Run: headless pygame with SDL's dummy video driver; simulated clock (each Clock.tick advances the game by its frame time, no real sleeping); random seed 0; keys injected as events and as key.get_pressed() state; mouse plan: one left click at the window centre at the start of phase 2, then a move to the lower-right quarter at the start of phase 3.
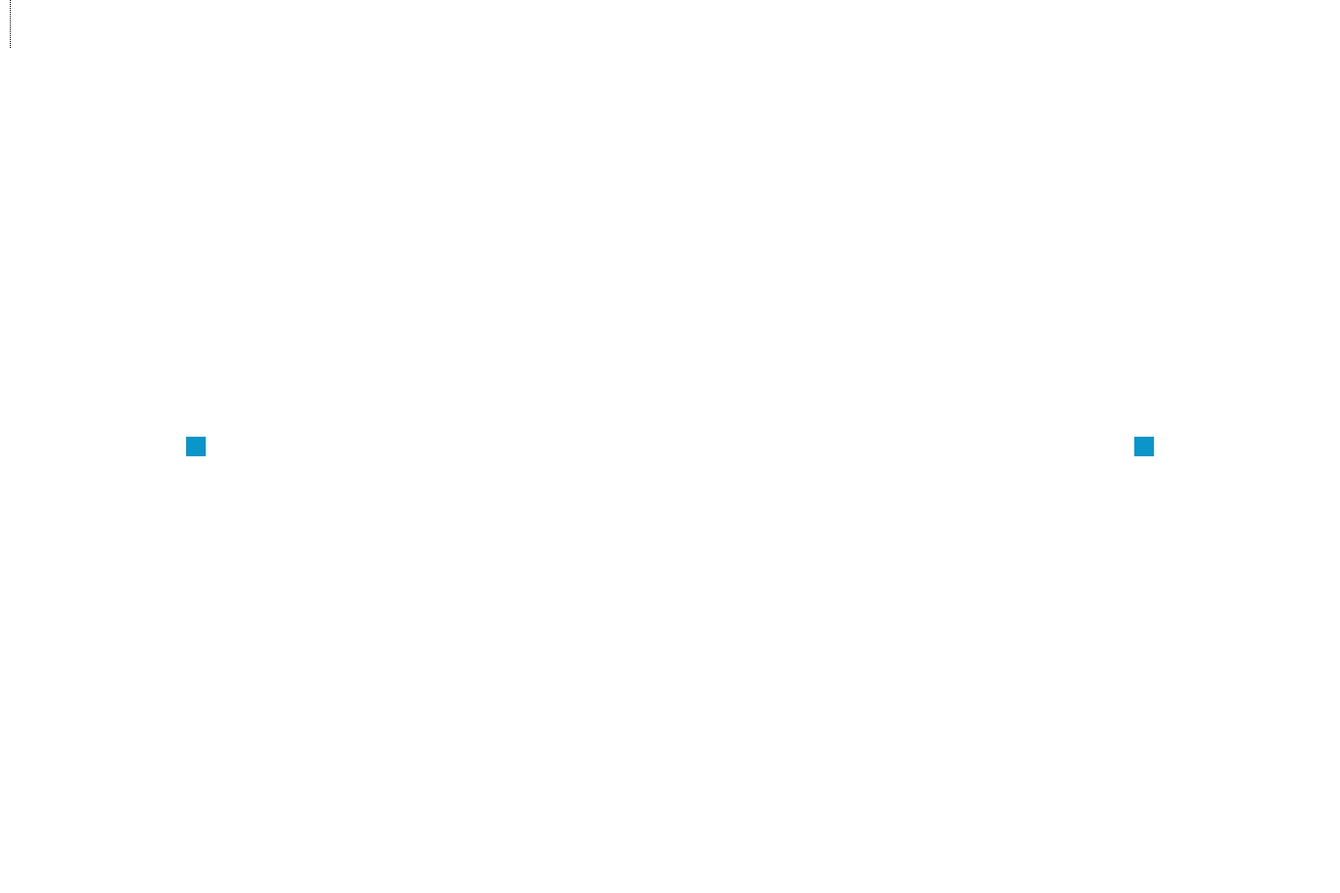
Frame 1 of 4 · flips 1–60 · no input
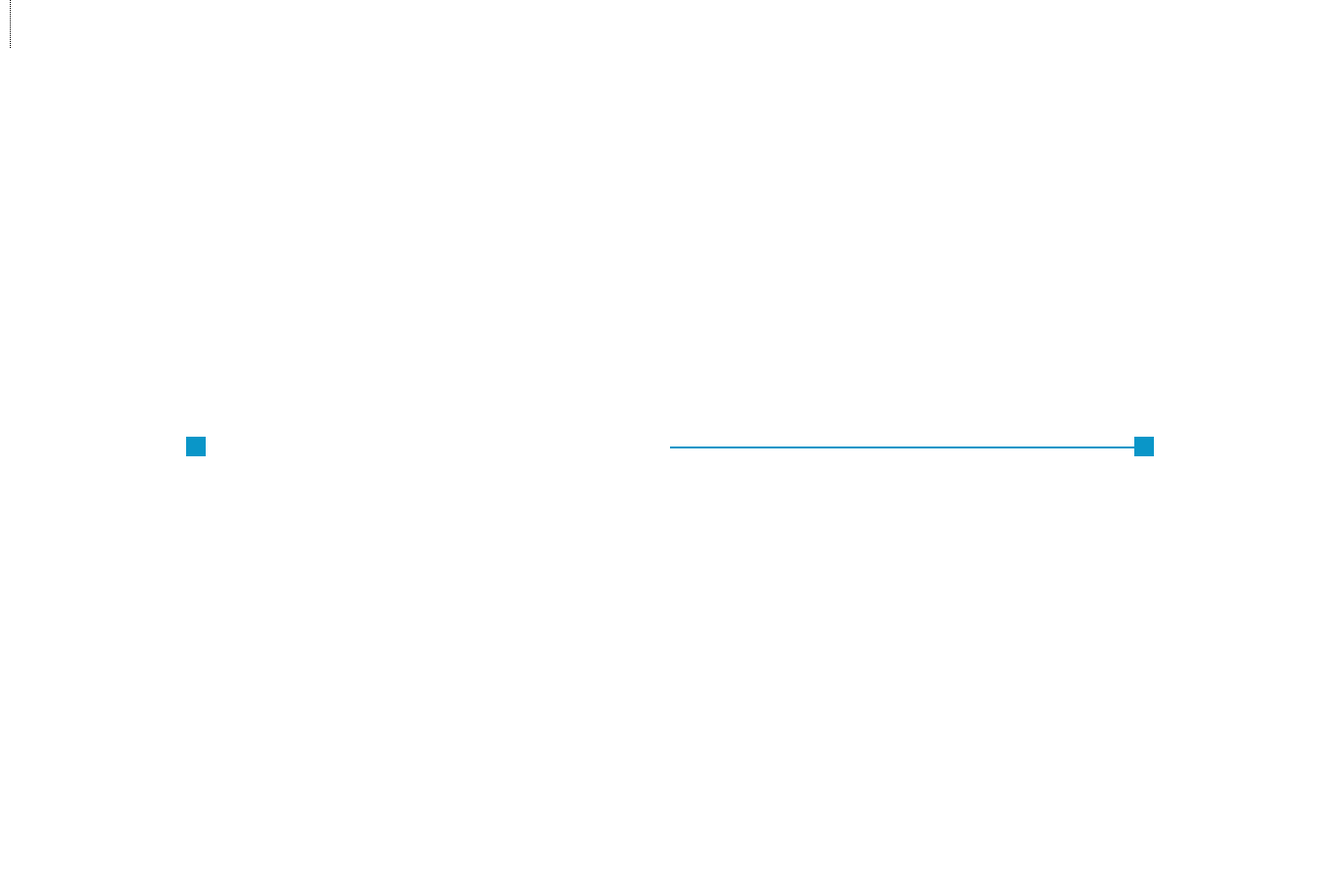
Frame 2 of 4 · flips 61–180 · clicked the window centre · tapped SPACE, RETURN · held RIGHT (→), D
Frame 3 of 4 · flips 181–300 · moved the mouse to the lower-right quarter · held DOWN (↓), S · screen unchanged from frame 2, image omitted
Frame 4 of 4 · flips 301–420 · held LEFT (←), A, UP (↑), W · screen unchanged from frame 3, image omitted

The pygame program that drew these frames:



def dis(x1,y1,x2,y2):
    return ((x1-x2)**2+(y1-y2)**2) **0.5


import time

import pygame
pygame.init()

print(pygame.display.Info())

width,height=2736//2, 1824//2
screen=pygame.display.set_mode((width,height))
screen.fill((255,255,255))
pygame.display.flip()

blue=(10,150,200)
gray=(240,240,240)

x1,y1=0+200,height//2
x2,y2=width-200, height//2
q1=1
q2=-2
Px,Py=-1,-1
print(f'''两个点电荷大小：{q1},{q2}
距离：{abs(x2-x1)}''')

pygame.draw.rect(screen,
        blue,
        pygame.Rect(x1-10,y1-10,20,20),
        0
)
pygame.draw.rect(screen,
        blue,
        pygame.Rect(x2-10,y2-10,20,20),
        0
)
    
while True:
    time.sleep(0.008)
    for eve in pygame.event.get():
        if eve.type==pygame.QUIT:
            exit()
        elif eve.type==pygame.MOUSEBUTTONDOWN:
            Px,Py=eve.pos

    if not -width<Px<2*width:
        Px=Py=-1
    if not -height<Py<2*height:
        Px=Py=-1
    if Px!=-1 and Py!=-1:
        s1=dis(Px,Py,x1,y1)
        s2=dis(Px,Py,x2,y2)
        if s1==0 or s2==0:
            Px=Py=-1
    if Px!=-1 and Py!=-1:
        k=q0=1
        F1= (k*q0*q1)/(s1**2)     #正数为引力
        F2= (k*q0*q2)/(s2**2)     #负数为斥力
        
        Fx=F1/s1*(Px-x1)+F2/s2*(Px-x2)
        Fy=F1/s1*(Py-y1)+F2/s2*(Py-y2)
        F=dis(0,0,Fx,Fy)
        scale_Fx=Fx/F*4
        scale_Fy=Fy/F*4

        Px0, Py0 = Px, Py
        Px+=scale_Fx
        Py+=scale_Fy

        pygame.draw.line(screen,
            blue,
            (int(Px0), int(Py0)),
              (int(Px),   int(Py)),
            2
        )
    
    for i in range(0,50,2):
        screen.set_at((10,i),(0,0,0))
    pygame.display.flip()
    
